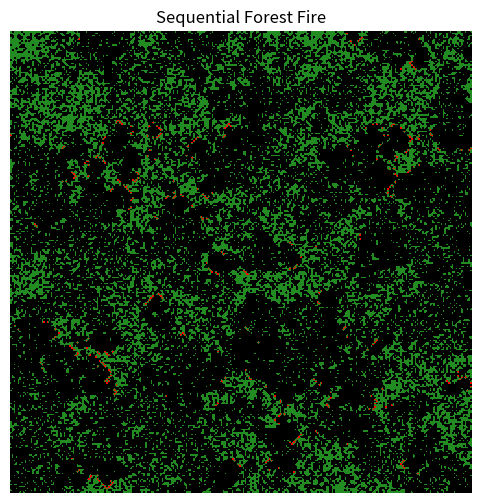

Python code for this plot:
import numpy as np
import time
import matplotlib.pyplot as plt
from matplotlib.colors import ListedColormap

# ==========================================
# 1. PARAMETERS & INITIALIZATION
# ==========================================
EMPTY, TREE, FIRE = 0, 1, 2
N = 250        # Grid dimension (N x N)
T = 500        # Number of time steps
p = 0.005      # Probability of tree growth
l = 0.0001     # Probability of lightning

# Colormap for visualization: EMPTY=Black, TREE=Green, FIRE=Red
cmap = ListedColormap(['black', 'forestgreen', 'red'])

# Initialize the grid randomly with EMPTY (60%) and TREE (40%)
grid = np.random.choice([EMPTY, TREE], size=(N, N), p=[0.6, 0.4])

# Toggle this to True if you want to see the animation 
# (Warning: Visualization slows down the execution time significantly!)
VISUALIZE = True

if VISUALIZE:
    plt.ion()
    fig, ax = plt.subplots(figsize=(6, 6))
    img = ax.imshow(grid, cmap=cmap, vmin=0, vmax=2)
    ax.set_title("Sequential Forest Fire")
    plt.axis('off')

# ==========================================
# 2. SEQUENTIAL SIMULATION (Algorithm 1)
# ==========================================
print(f"Starting sequential simulation on a {N}x{N} grid for {T} steps...")
start_time = time.time()

for step in range(T):
    # Create the auxiliary grid (Double buffering to avoid race conditions)
    new_grid = grid.copy()
    
    # Identify the current state of each cell
    is_fire = (grid == FIRE)
    is_tree = (grid == TREE)
    is_empty = (grid == EMPTY)
    
    # Find neighbors on fire (Von Neumann neighborhood)
    # We pad the grid with 'False' to handle the boundaries without wrapping (no periodic boundaries)
    padded_fire = np.pad(is_fire, pad_width=1, mode='constant', constant_values=False)
    
    fire_N = padded_fire[:-2, 1:-1]
    fire_S = padded_fire[2:, 1:-1]
    fire_E = padded_fire[1:-1, 2:]
    fire_W = padded_fire[1:-1, :-2]
    
    # Boolean mask: True if AT LEAST ONE orthogonal neighbor is on fire
    neighbor_on_fire = fire_N | fire_S | fire_E | fire_W
    
    # Generate a single random matrix for all probability evaluations
    rand_matrix = np.random.rand(N, N)
    
    # --- Apply Transition Rules ---
    
    # Rule 1: Fire turns to Empty
    new_grid[is_fire] = EMPTY
    
    # Rule 2: Trees catch fire if a neighbor is burning, OR by random lightning
    catch_fire = is_tree & (neighbor_on_fire | (rand_matrix < l))
    new_grid[catch_fire] = FIRE
    
    # Rule 3: Empty cells grow into Trees based on probability p
    grow_tree = is_empty & (rand_matrix < p)
    new_grid[grow_tree] = TREE
    
    # Commit the changes for the next step
    grid = new_grid
    
    # Render the frame if visualization is enabled
    if VISUALIZE:
        img.set_data(grid)
        plt.pause(0.01)

# ==========================================
# 3. PERFORMANCE METRICS
# ==========================================
end_time = time.time()
execution_time = end_time - start_time

if VISUALIZE:
    plt.ioff()
    plt.show()

print("-" * 40)
print(f"Simulation completed.")
print(f"Total Execution Time: {execution_time:.4f} seconds")
print("-" * 40)
